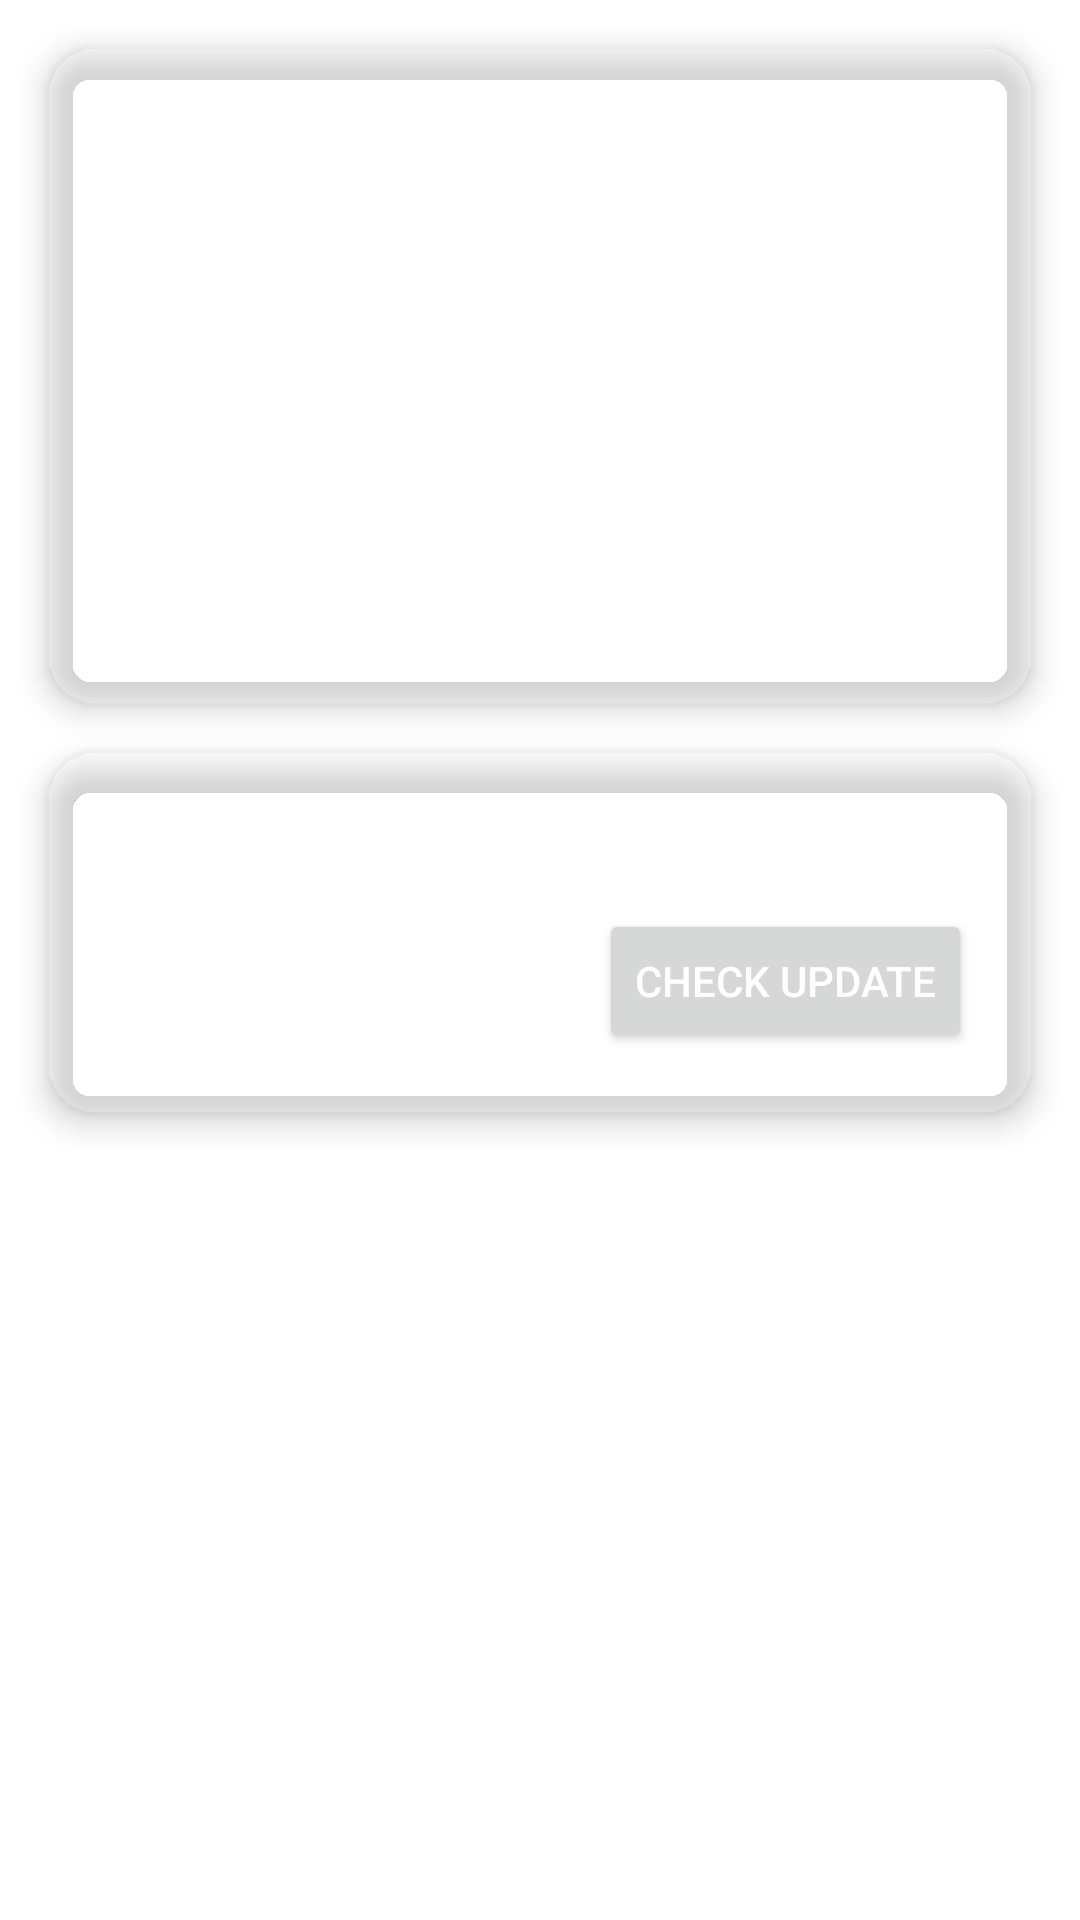

Here is an Android app screen rendered from its layout file. Give the layout XML and the strings, colors and styles it references.
<!-- AndroidManifest.xml: application theme Theme.OTAUpdate -->
<!-- res/layout/fragment_device_info.xml -->
<?xml version="1.0" encoding="utf-8"?>
<LinearLayout
    xmlns:android="http://schemas.android.com/apk/res/android"
    xmlns:app="http://schemas.android.com/apk/res-auto"
    android:layout_width="match_parent"
    android:layout_height="wrap_content"
    android:orientation="vertical">

    
    <androidx.cardview.widget.CardView
        android:layout_width="match_parent"
        android:layout_height="wrap_content"
        android:layout_margin="16dp"
        app:cardBackgroundColor="#1AFFFFFF"
        app:cardCornerRadius="16dp"
        app:cardElevation="6dp"
        app:contentPadding="20dp">

        <LinearLayout
            android:layout_width="match_parent"
            android:layout_height="wrap_content"
            android:orientation="vertical">

            <TextView
                android:layout_width="wrap_content"
                android:layout_height="wrap_content"
                android:layout_marginBottom="8dp"
                android:text="@string/device_info_title"
                android:textColor="@android:color/white"
                android:textSize="18sp"
                android:textStyle="bold" />

            <TextView
                android:id="@+id/tvCpuModel"
                android:layout_width="match_parent"
                android:layout_height="wrap_content"
                android:text="@string/cpu_model_label_placeholder"
                android:textColor="@android:color/white"
                android:textSize="16sp" />

            <TextView
                android:id="@+id/tvResolution"
                android:layout_width="match_parent"
                android:layout_height="wrap_content"
                android:text="@string/resolution_label_placeholder"
                android:textColor="@android:color/white"
                android:textSize="16sp" />

            <TextView
                android:id="@+id/tvMcuVersion"
                android:layout_width="match_parent"
                android:layout_height="wrap_content"
                android:text="@string/mcu_version_label_placeholder"
                android:textColor="@android:color/white"
                android:textSize="16sp" />

            <TextView
                android:id="@+id/tvSystemBuildDate"
                android:layout_width="match_parent"
                android:layout_height="wrap_content"
                android:text="@string/system_version_label_placeholder"
                android:textColor="@android:color/white"
                android:textSize="16sp" />
                
            <TextView
                android:id="@+id/tvAppBuildDate"
                android:layout_width="match_parent"
                android:layout_height="wrap_content"
                android:text="@string/system_app_version_label_placeholder"
                android:textColor="@android:color/white"
                android:textSize="16sp" />
        </LinearLayout>
    </androidx.cardview.widget.CardView>

    
    <androidx.cardview.widget.CardView
        android:layout_width="match_parent"
        android:layout_height="wrap_content"
        android:layout_marginHorizontal="16dp"
        android:layout_marginBottom="16dp"
        app:cardBackgroundColor="#1AFFFFFF"
        app:cardCornerRadius="16dp"
        app:cardElevation="6dp"
        app:contentPadding="20dp">

        <LinearLayout
            android:layout_width="match_parent"
            android:layout_height="wrap_content"
            android:orientation="vertical">

            <TextView
                android:layout_width="wrap_content"
                android:layout_height="wrap_content"
                android:layout_marginBottom="8dp"
                android:text="@string/app_version_title"
                android:textColor="@android:color/white"
                android:textSize="18sp"
                android:textStyle="bold" />

            <LinearLayout
                android:layout_width="match_parent"
                android:layout_height="wrap_content"
                android:gravity="center_vertical"
                android:orientation="horizontal">

                <TextView
                    android:id="@+id/tvAppVersionCard"
                    android:layout_width="0dp"
                    android:layout_height="wrap_content"
                    android:layout_weight="1"
                    android:text="@string/app_version_label_placeholder"
                    android:textColor="@android:color/white"
                    android:textSize="16sp" />

                <Button
                    android:id="@+id/btnCheckAppVersion"
                    android:layout_width="wrap_content"
                    android:layout_height="wrap_content"
                    android:text="@string/check_for_update"
                    android:textColor="@android:color/white" />
            </LinearLayout>
        </LinearLayout>
    </androidx.cardview.widget.CardView>
</LinearLayout>
<!-- resources referenced by this layout -->
<resources>
  <string name="app_version_label_placeholder">App Version: Fetching...</string>
  <string name="app_version_title">App Version</string>
  <string name="check_for_update">Check Update</string>
  <string name="cpu_model_label_placeholder">CPU Model: Fetching...</string>
  <string name="device_info_title">Device Info</string>
  <string name="mcu_version_label_placeholder">MCU Version: Fetching...</string>
  <string name="resolution_label_placeholder">Resolution: Fetching...</string>
  <style name="Theme.OTAUpdate" parent="Theme.MaterialComponents.DayNight.NoActionBar">
          
          <item name="android:statusBarColor">@android:color/transparent</item>
          
          <item name="android:windowLightStatusBar">?attr/isLightTheme</item>
          <item name="bottomNavigationStyle">@style/Widget.App.BottomNavigationView</item>
      </style>
  <style name="Widget.App.BottomNavigationView" parent="Widget.MaterialComponents.BottomNavigationView">
          <item name="materialThemeOverlay">@style/ThemeOverlay.App.BottomNavigationView</item>
          <item name="itemRippleColor">@android:color/transparent</item>
          <item name="itemActiveIndicatorStyle">@null</item>
      </style>
  <style name="ThemeOverlay.App.BottomNavigationView" parent="">
          <item name="colorSurface">@android:color/transparent</item>
          <item name="colorOnSurface">@android:color/white</item>
          <item name="colorSecondary">@android:color/transparent</item>
      </style>
</resources>
